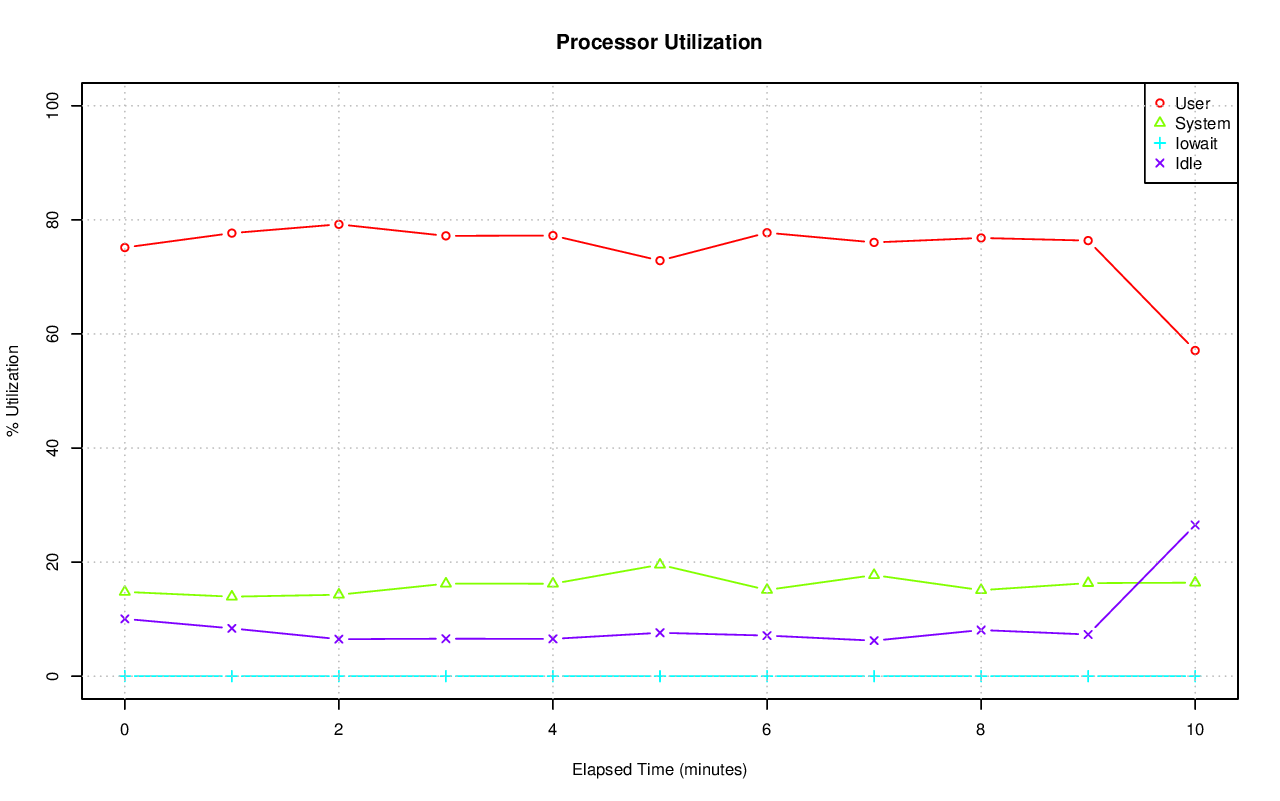

Data behind this chart, as committed beside it:
# hostname; interval; timestamp; CPU; %user; %nice; %system; %iowait; %steal; %idle
axle; 60; 1416445233; -1; 75.15; 0.00; 14.78; 0.02; 0.00; 10.05
axle; 60; 1416445233; 0; 75.80; 0.00; 12.65; 0.00; 0.00; 11.56
axle; 60; 1416445233; 1; 58.70; 0.00; 20.63; 0.02; 0.00; 20.66
axle; 60; 1416445233; 2; 84.52; 0.00; 12.15; 0.02; 0.00; 3.32
axle; 60; 1416445233; 3; 71.76; 0.00; 16.68; 0.03; 0.00; 11.52
axle; 60; 1416445233; 4; 72.43; 0.00; 14.33; 0.02; 0.00; 13.22
axle; 60; 1416445233; 5; 70.20; 0.00; 16.72; 0.03; 0.00; 13.04
axle; 60; 1416445233; 6; 87.19; 0.00; 6.84; 0.00; 0.00; 5.97
axle; 60; 1416445233; 7; 65.75; 0.00; 30.08; 0.00; 0.00; 4.17
axle; 60; 1416445233; 8; 78.99; 0.00; 14.64; 0.02; 0.00; 6.36
axle; 60; 1416445233; 9; 71.76; 0.00; 15.67; 0.03; 0.00; 12.54
axle; 60; 1416445233; 10; 62.92; 0.00; 17.95; 0.02; 0.00; 19.12
axle; 60; 1416445233; 11; 77.68; 0.00; 15.05; 0.05; 0.00; 7.22
axle; 60; 1416445233; 12; 80.58; 0.00; 13.32; 0.00; 0.00; 6.11
axle; 60; 1416445233; 13; 74.46; 0.00; 12.32; 0.00; 0.00; 13.22
axle; 60; 1416445233; 14; 77.68; 0.00; 11.99; 0.02; 0.00; 10.31
axle; 60; 1416445233; 15; 91.78; 0.00; 5.53; 0.03; 0.00; 2.65
axle; 60; 1416445293; -1; 77.68; 0.00; 13.94; 0.00; 0.00; 8.38
axle; 60; 1416445293; 0; 87.98; 0.00; 10.22; 0.00; 0.00; 1.81
axle; 60; 1416445293; 1; 76.70; 0.00; 14.92; 0.00; 0.00; 8.39
axle; 60; 1416445293; 2; 85.28; 0.00; 13.88; 0.00; 0.00; 0.83
axle; 60; 1416445293; 3; 78.46; 0.00; 15.74; 0.00; 0.00; 5.80
axle; 60; 1416445293; 4; 78.54; 0.00; 13.89; 0.00; 0.00; 7.57
axle; 60; 1416445293; 5; 62.47; 0.00; 18.26; 0.00; 0.00; 19.27
axle; 60; 1416445293; 6; 82.34; 0.00; 9.36; 0.00; 0.00; 8.31
axle; 60; 1416445293; 7; 78.27; 0.00; 17.26; 0.00; 0.00; 4.47
axle; 60; 1416445293; 8; 82.64; 0.00; 9.63; 0.00; 0.00; 7.73
axle; 60; 1416445293; 9; 62.15; 0.00; 23.55; 0.00; 0.00; 14.30
axle; 60; 1416445293; 10; 71.21; 0.00; 17.58; 0.00; 0.00; 11.22
axle; 60; 1416445293; 11; 74.66; 0.00; 13.09; 0.00; 0.00; 12.25
axle; 60; 1416445293; 12; 74.29; 0.00; 15.82; 0.00; 0.00; 9.89
axle; 60; 1416445293; 13; 74.90; 0.00; 14.81; 0.00; 0.00; 10.29
axle; 60; 1416445293; 14; 77.39; 0.00; 11.75; 0.00; 0.00; 10.86
axle; 60; 1416445293; 15; 95.53; 0.00; 3.40; 0.00; 0.00; 1.07
axle; 60; 1416445353; -1; 79.22; 0.00; 14.28; 0.00; 0.00; 6.49
axle; 60; 1416445353; 0; 78.33; 0.00; 11.71; 0.00; 0.00; 9.97
axle; 60; 1416445353; 1; 81.45; 0.00; 17.60; 0.00; 0.00; 0.95
axle; 60; 1416445353; 2; 80.05; 0.00; 16.08; 0.00; 0.00; 3.87
axle; 60; 1416445353; 3; 91.93; 0.00; 7.60; 0.00; 0.00; 0.47
axle; 60; 1416445353; 4; 81.64; 0.00; 13.52; 0.00; 0.00; 4.83
axle; 60; 1416445353; 5; 70.20; 0.00; 16.74; 0.00; 0.00; 13.06
axle; 60; 1416445353; 6; 70.68; 0.00; 15.54; 0.00; 0.00; 13.77
axle; 60; 1416445353; 7; 76.23; 0.00; 21.43; 0.00; 0.00; 2.33
axle; 60; 1416445353; 8; 67.91; 0.00; 19.98; 0.00; 0.00; 12.10
axle; 60; 1416445353; 9; 77.22; 0.00; 11.27; 0.00; 0.00; 11.50
axle; 60; 1416445353; 10; 81.62; 0.00; 16.64; 0.00; 0.00; 1.73
axle; 60; 1416445353; 11; 91.17; 0.00; 8.10; 0.00; 0.00; 0.73
axle; 60; 1416445353; 12; 74.05; 0.00; 12.55; 0.02; 0.00; 13.39
axle; 60; 1416445353; 13; 86.78; 0.00; 9.70; 0.00; 0.00; 3.52
axle; 60; 1416445353; 14; 76.47; 0.00; 14.15; 0.00; 0.00; 9.38
axle; 60; 1416445353; 15; 81.73; 0.00; 15.90; 0.00; 0.00; 2.37
axle; 60; 1416445413; -1; 77.20; 0.00; 16.22; 0.00; 0.00; 6.57
axle; 60; 1416445413; 0; 73.20; 0.00; 19.86; 0.00; 0.00; 6.94
axle; 60; 1416445413; 1; 91.22; 0.00; 7.50; 0.00; 0.00; 1.28
axle; 60; 1416445413; 2; 84.47; 0.00; 11.21; 0.00; 0.00; 4.32
axle; 60; 1416445413; 3; 73.78; 0.00; 21.21; 0.00; 0.00; 5.01
axle; 60; 1416445413; 4; 63.04; 0.00; 21.60; 0.00; 0.00; 15.36
axle; 60; 1416445413; 5; 82.11; 0.00; 8.15; 0.00; 0.00; 9.74
axle; 60; 1416445413; 6; 60.03; 0.00; 22.39; 0.00; 0.00; 17.58
axle; 60; 1416445413; 7; 76.20; 0.00; 21.69; 0.02; 0.00; 2.10
... 127 more rows
